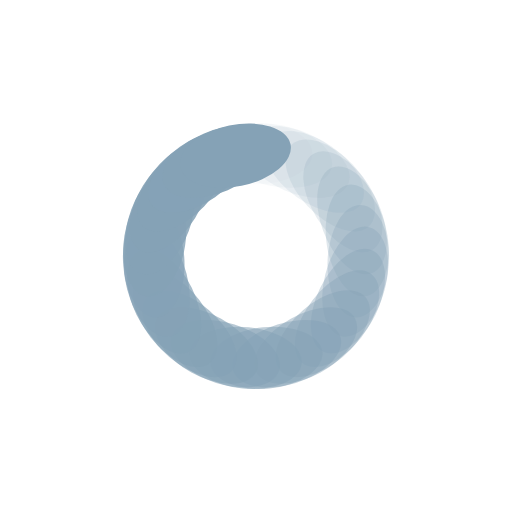
t = 0.00 s
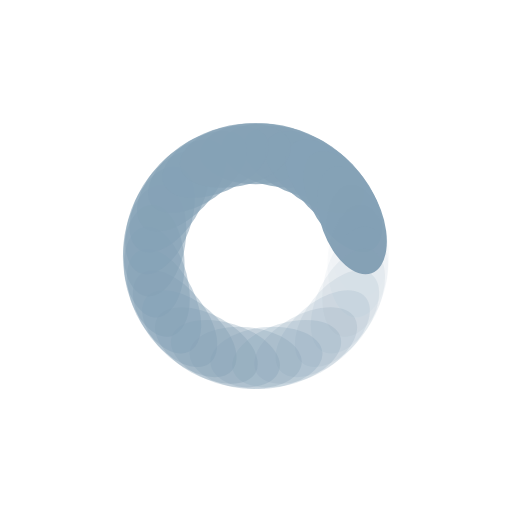
t = 0.25 s
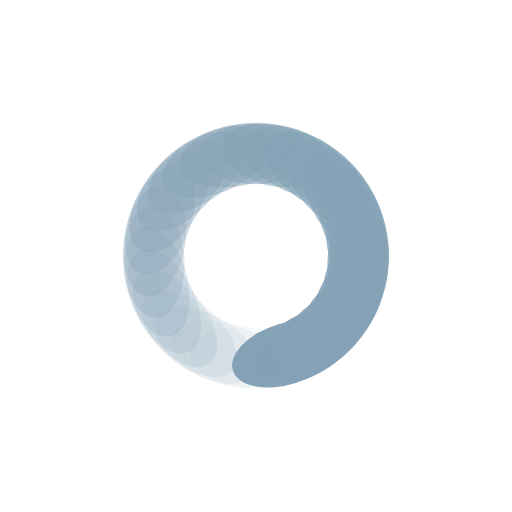
t = 0.50 s
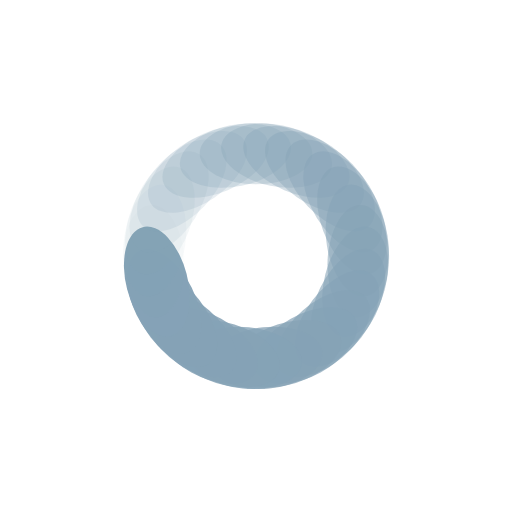
t = 0.75 s

The animated SVG that drew these frames (rendered in a browser with its animation timeline set to each time). Animation: 31 SMIL elements (animate=31); one cycle of 1.00 s, repeats indefinitely.

<?xml version="1.0" encoding="utf-8"?>
<svg xmlns="http://www.w3.org/2000/svg" xmlns:xlink="http://www.w3.org/1999/xlink" style="margin: auto; background: none; display: block; shape-rendering: auto;" width="200px" height="200px" viewBox="0 0 100 100" preserveAspectRatio="xMidYMid">
<g transform="rotate(0 50 50)">
  <rect x="39" y="24" rx="11" ry="6" width="22" height="12" fill="#85a2b6">
    <animate attributeName="opacity" values="1;0" keyTimes="0;1" dur="1s" begin="-0.967741935483871s" repeatCount="indefinite"></animate>
  </rect>
</g><g transform="rotate(11.612903225806452 50 50)">
  <rect x="39" y="24" rx="11" ry="6" width="22" height="12" fill="#85a2b6">
    <animate attributeName="opacity" values="1;0" keyTimes="0;1" dur="1s" begin="-0.9354838709677419s" repeatCount="indefinite"></animate>
  </rect>
</g><g transform="rotate(23.225806451612904 50 50)">
  <rect x="39" y="24" rx="11" ry="6" width="22" height="12" fill="#85a2b6">
    <animate attributeName="opacity" values="1;0" keyTimes="0;1" dur="1s" begin="-0.9032258064516129s" repeatCount="indefinite"></animate>
  </rect>
</g><g transform="rotate(34.83870967741935 50 50)">
  <rect x="39" y="24" rx="11" ry="6" width="22" height="12" fill="#85a2b6">
    <animate attributeName="opacity" values="1;0" keyTimes="0;1" dur="1s" begin="-0.8709677419354839s" repeatCount="indefinite"></animate>
  </rect>
</g><g transform="rotate(46.45161290322581 50 50)">
  <rect x="39" y="24" rx="11" ry="6" width="22" height="12" fill="#85a2b6">
    <animate attributeName="opacity" values="1;0" keyTimes="0;1" dur="1s" begin="-0.8387096774193549s" repeatCount="indefinite"></animate>
  </rect>
</g><g transform="rotate(58.064516129032256 50 50)">
  <rect x="39" y="24" rx="11" ry="6" width="22" height="12" fill="#85a2b6">
    <animate attributeName="opacity" values="1;0" keyTimes="0;1" dur="1s" begin="-0.8064516129032258s" repeatCount="indefinite"></animate>
  </rect>
</g><g transform="rotate(69.6774193548387 50 50)">
  <rect x="39" y="24" rx="11" ry="6" width="22" height="12" fill="#85a2b6">
    <animate attributeName="opacity" values="1;0" keyTimes="0;1" dur="1s" begin="-0.7741935483870968s" repeatCount="indefinite"></animate>
  </rect>
</g><g transform="rotate(81.29032258064517 50 50)">
  <rect x="39" y="24" rx="11" ry="6" width="22" height="12" fill="#85a2b6">
    <animate attributeName="opacity" values="1;0" keyTimes="0;1" dur="1s" begin="-0.7419354838709677s" repeatCount="indefinite"></animate>
  </rect>
</g><g transform="rotate(92.90322580645162 50 50)">
  <rect x="39" y="24" rx="11" ry="6" width="22" height="12" fill="#85a2b6">
    <animate attributeName="opacity" values="1;0" keyTimes="0;1" dur="1s" begin="-0.7096774193548387s" repeatCount="indefinite"></animate>
  </rect>
</g><g transform="rotate(104.51612903225806 50 50)">
  <rect x="39" y="24" rx="11" ry="6" width="22" height="12" fill="#85a2b6">
    <animate attributeName="opacity" values="1;0" keyTimes="0;1" dur="1s" begin="-0.6774193548387096s" repeatCount="indefinite"></animate>
  </rect>
</g><g transform="rotate(116.12903225806451 50 50)">
  <rect x="39" y="24" rx="11" ry="6" width="22" height="12" fill="#85a2b6">
    <animate attributeName="opacity" values="1;0" keyTimes="0;1" dur="1s" begin="-0.6451612903225806s" repeatCount="indefinite"></animate>
  </rect>
</g><g transform="rotate(127.74193548387096 50 50)">
  <rect x="39" y="24" rx="11" ry="6" width="22" height="12" fill="#85a2b6">
    <animate attributeName="opacity" values="1;0" keyTimes="0;1" dur="1s" begin="-0.6129032258064516s" repeatCount="indefinite"></animate>
  </rect>
</g><g transform="rotate(139.3548387096774 50 50)">
  <rect x="39" y="24" rx="11" ry="6" width="22" height="12" fill="#85a2b6">
    <animate attributeName="opacity" values="1;0" keyTimes="0;1" dur="1s" begin="-0.5806451612903226s" repeatCount="indefinite"></animate>
  </rect>
</g><g transform="rotate(150.96774193548387 50 50)">
  <rect x="39" y="24" rx="11" ry="6" width="22" height="12" fill="#85a2b6">
    <animate attributeName="opacity" values="1;0" keyTimes="0;1" dur="1s" begin="-0.5483870967741935s" repeatCount="indefinite"></animate>
  </rect>
</g><g transform="rotate(162.58064516129033 50 50)">
  <rect x="39" y="24" rx="11" ry="6" width="22" height="12" fill="#85a2b6">
    <animate attributeName="opacity" values="1;0" keyTimes="0;1" dur="1s" begin="-0.5161290322580645s" repeatCount="indefinite"></animate>
  </rect>
</g><g transform="rotate(174.19354838709677 50 50)">
  <rect x="39" y="24" rx="11" ry="6" width="22" height="12" fill="#85a2b6">
    <animate attributeName="opacity" values="1;0" keyTimes="0;1" dur="1s" begin="-0.4838709677419355s" repeatCount="indefinite"></animate>
  </rect>
</g><g transform="rotate(185.80645161290323 50 50)">
  <rect x="39" y="24" rx="11" ry="6" width="22" height="12" fill="#85a2b6">
    <animate attributeName="opacity" values="1;0" keyTimes="0;1" dur="1s" begin="-0.45161290322580644s" repeatCount="indefinite"></animate>
  </rect>
</g><g transform="rotate(197.41935483870967 50 50)">
  <rect x="39" y="24" rx="11" ry="6" width="22" height="12" fill="#85a2b6">
    <animate attributeName="opacity" values="1;0" keyTimes="0;1" dur="1s" begin="-0.41935483870967744s" repeatCount="indefinite"></animate>
  </rect>
</g><g transform="rotate(209.03225806451613 50 50)">
  <rect x="39" y="24" rx="11" ry="6" width="22" height="12" fill="#85a2b6">
    <animate attributeName="opacity" values="1;0" keyTimes="0;1" dur="1s" begin="-0.3870967741935484s" repeatCount="indefinite"></animate>
  </rect>
</g><g transform="rotate(220.6451612903226 50 50)">
  <rect x="39" y="24" rx="11" ry="6" width="22" height="12" fill="#85a2b6">
    <animate attributeName="opacity" values="1;0" keyTimes="0;1" dur="1s" begin="-0.3548387096774194s" repeatCount="indefinite"></animate>
  </rect>
</g><g transform="rotate(232.25806451612902 50 50)">
  <rect x="39" y="24" rx="11" ry="6" width="22" height="12" fill="#85a2b6">
    <animate attributeName="opacity" values="1;0" keyTimes="0;1" dur="1s" begin="-0.3225806451612903s" repeatCount="indefinite"></animate>
  </rect>
</g><g transform="rotate(243.8709677419355 50 50)">
  <rect x="39" y="24" rx="11" ry="6" width="22" height="12" fill="#85a2b6">
    <animate attributeName="opacity" values="1;0" keyTimes="0;1" dur="1s" begin="-0.2903225806451613s" repeatCount="indefinite"></animate>
  </rect>
</g><g transform="rotate(255.48387096774192 50 50)">
  <rect x="39" y="24" rx="11" ry="6" width="22" height="12" fill="#85a2b6">
    <animate attributeName="opacity" values="1;0" keyTimes="0;1" dur="1s" begin="-0.25806451612903225s" repeatCount="indefinite"></animate>
  </rect>
</g><g transform="rotate(267.0967741935484 50 50)">
  <rect x="39" y="24" rx="11" ry="6" width="22" height="12" fill="#85a2b6">
    <animate attributeName="opacity" values="1;0" keyTimes="0;1" dur="1s" begin="-0.22580645161290322s" repeatCount="indefinite"></animate>
  </rect>
</g><g transform="rotate(278.7096774193548 50 50)">
  <rect x="39" y="24" rx="11" ry="6" width="22" height="12" fill="#85a2b6">
    <animate attributeName="opacity" values="1;0" keyTimes="0;1" dur="1s" begin="-0.1935483870967742s" repeatCount="indefinite"></animate>
  </rect>
</g><g transform="rotate(290.3225806451613 50 50)">
  <rect x="39" y="24" rx="11" ry="6" width="22" height="12" fill="#85a2b6">
    <animate attributeName="opacity" values="1;0" keyTimes="0;1" dur="1s" begin="-0.16129032258064516s" repeatCount="indefinite"></animate>
  </rect>
</g><g transform="rotate(301.93548387096774 50 50)">
  <rect x="39" y="24" rx="11" ry="6" width="22" height="12" fill="#85a2b6">
    <animate attributeName="opacity" values="1;0" keyTimes="0;1" dur="1s" begin="-0.12903225806451613s" repeatCount="indefinite"></animate>
  </rect>
</g><g transform="rotate(313.5483870967742 50 50)">
  <rect x="39" y="24" rx="11" ry="6" width="22" height="12" fill="#85a2b6">
    <animate attributeName="opacity" values="1;0" keyTimes="0;1" dur="1s" begin="-0.0967741935483871s" repeatCount="indefinite"></animate>
  </rect>
</g><g transform="rotate(325.16129032258067 50 50)">
  <rect x="39" y="24" rx="11" ry="6" width="22" height="12" fill="#85a2b6">
    <animate attributeName="opacity" values="1;0" keyTimes="0;1" dur="1s" begin="-0.06451612903225806s" repeatCount="indefinite"></animate>
  </rect>
</g><g transform="rotate(336.7741935483871 50 50)">
  <rect x="39" y="24" rx="11" ry="6" width="22" height="12" fill="#85a2b6">
    <animate attributeName="opacity" values="1;0" keyTimes="0;1" dur="1s" begin="-0.03225806451612903s" repeatCount="indefinite"></animate>
  </rect>
</g><g transform="rotate(348.38709677419354 50 50)">
  <rect x="39" y="24" rx="11" ry="6" width="22" height="12" fill="#85a2b6">
    <animate attributeName="opacity" values="1;0" keyTimes="0;1" dur="1s" begin="0s" repeatCount="indefinite"></animate>
  </rect>
</g>
<!-- [ldio] generated by https://loading.io/ --></svg>